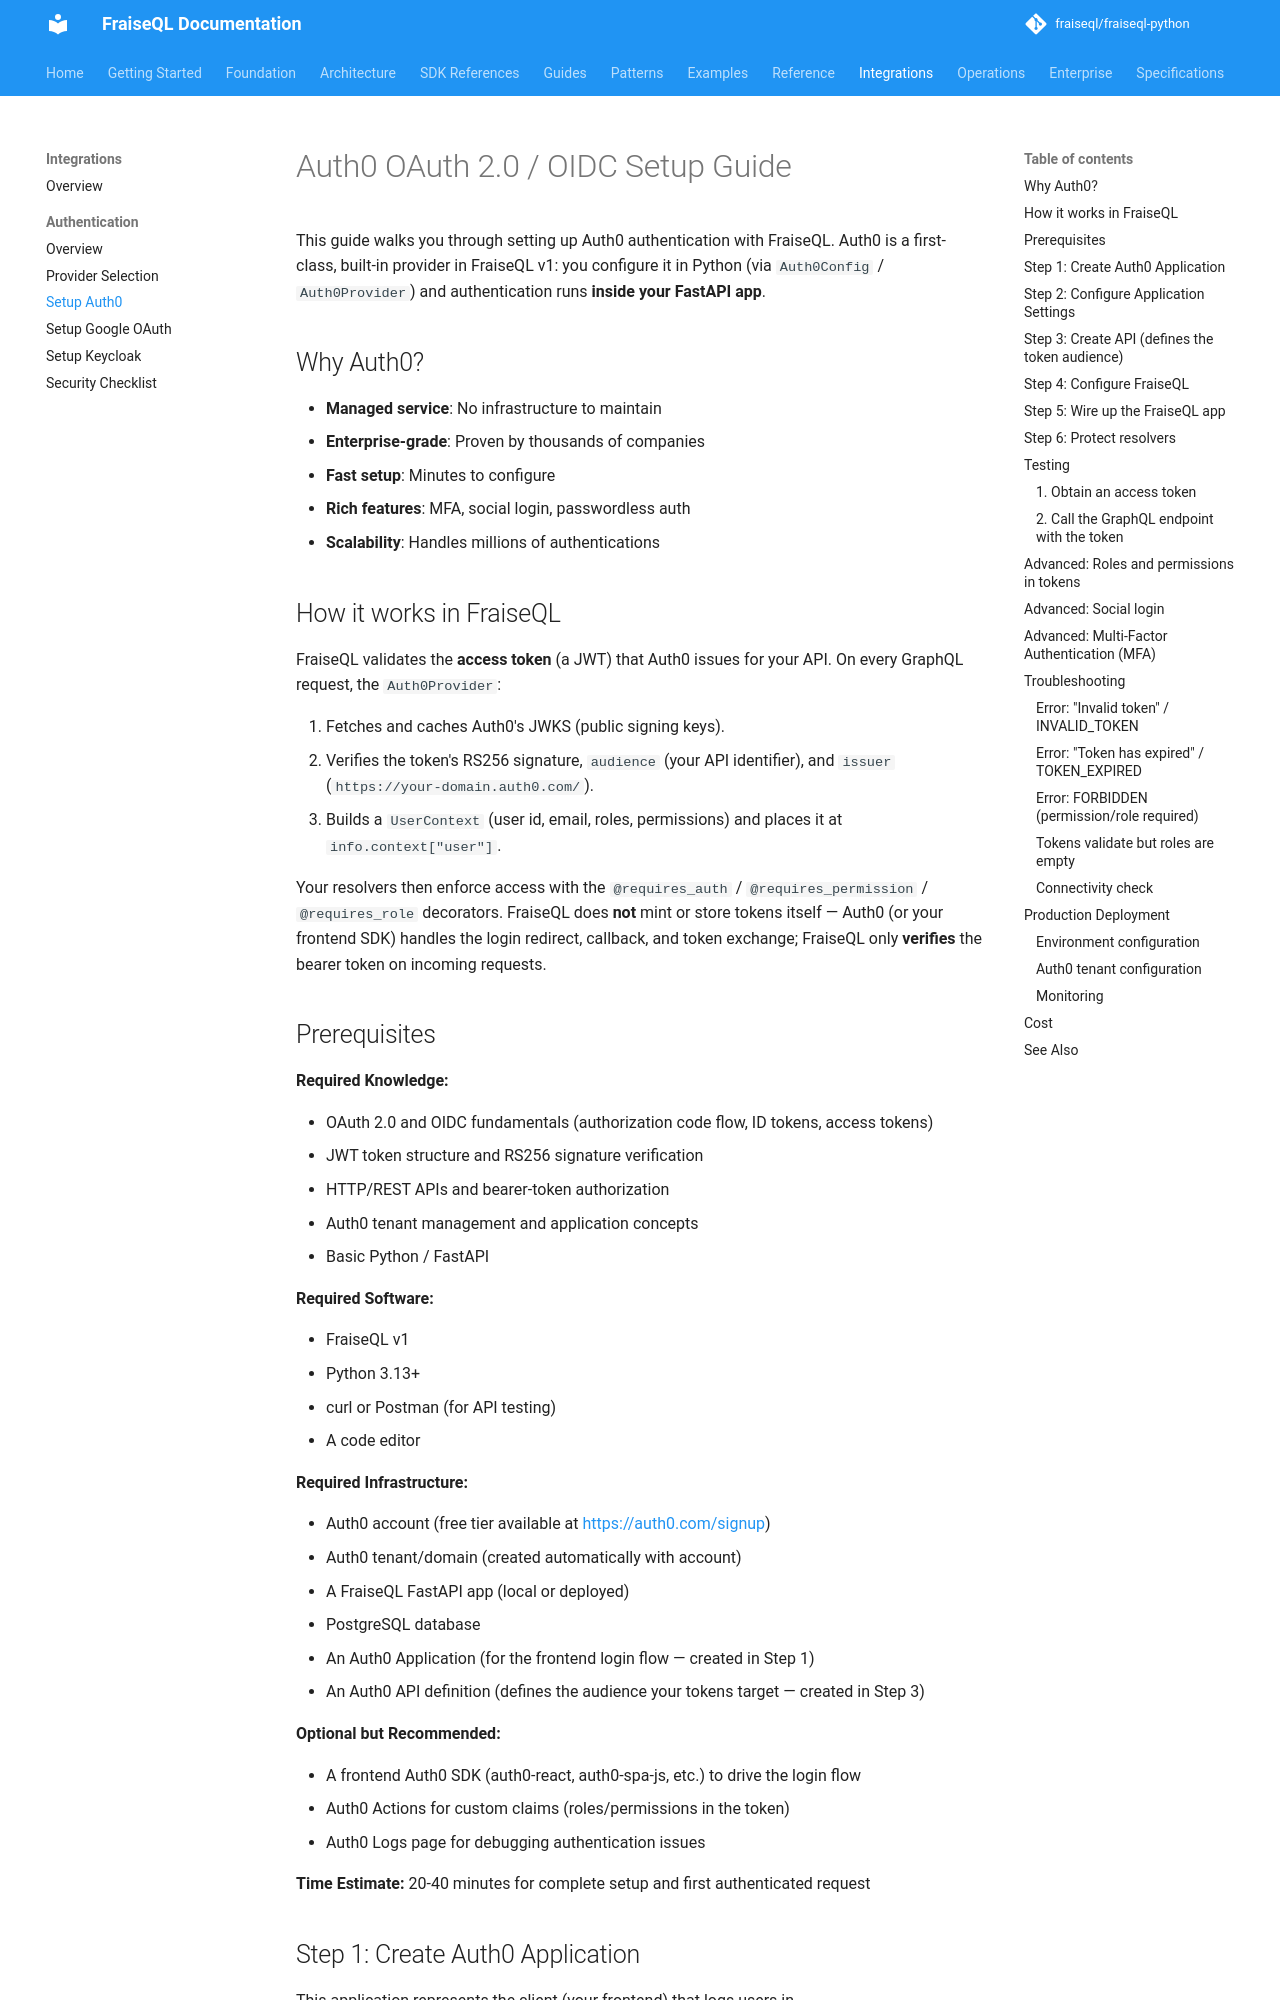

repository: fraiseql/fraiseql-python · page: integrations/authentication/setup-auth0/index.html · generator: mkdocs

---
title: Auth0 OAuth 2.0 / OIDC Setup Guide
description: This guide walks you through setting up Auth0 authentication with FraiseQL.
keywords: ["framework", "authentication", "auth0", "oidc", "jwt", "fastapi"]
tags: ["documentation", "reference"]
---

# Auth0 OAuth 2.0 / OIDC Setup Guide

This guide walks you through setting up Auth0 authentication with FraiseQL. Auth0 is a
first-class, built-in provider in FraiseQL v1: you configure it in Python (via
`Auth0Config` / `Auth0Provider`) and authentication runs **inside your FastAPI app**.

## Why Auth0?

- **Managed service**: No infrastructure to maintain
- **Enterprise-grade**: Proven by thousands of companies
- **Fast setup**: Minutes to configure
- **Rich features**: MFA, social login, passwordless auth
- **Scalability**: Handles millions of authentications

## How it works in FraiseQL

FraiseQL validates the **access token** (a JWT) that Auth0 issues for your API. On every
GraphQL request, the `Auth0Provider`:

1. Fetches and caches Auth0's JWKS (public signing keys).
2. Verifies the token's RS256 signature, `audience` (your API identifier), and `issuer`
   (`https://your-domain.auth0.com/`).
3. Builds a `UserContext` (user id, email, roles, permissions) and places it at
   `info.context["user"]`.

Your resolvers then enforce access with the `@requires_auth` / `@requires_permission` /
`@requires_role` decorators. FraiseQL does **not** mint or store tokens itself — Auth0 (or
your frontend SDK) handles the login redirect, callback, and token exchange; FraiseQL only
**verifies** the bearer token on incoming requests.

## Prerequisites

**Required Knowledge:**

- OAuth 2.0 and OIDC fundamentals (authorization code flow, ID tokens, access tokens)
- JWT token structure and RS256 signature verification
- HTTP/REST APIs and bearer-token authorization
- Auth0 tenant management and application concepts
- Basic Python / FastAPI

**Required Software:**

- FraiseQL v1
- Python 3.13+
- curl or Postman (for API testing)
- A code editor

**Required Infrastructure:**

- Auth0 account (free tier available at <https://auth0.com/signup>)
- Auth0 tenant/domain (created automatically with account)
- A FraiseQL FastAPI app (local or deployed)
- PostgreSQL database
- An Auth0 Application (for the frontend login flow — created in Step 1)
- An Auth0 API definition (defines the audience your tokens target — created in Step 3)

**Optional but Recommended:**

- A frontend Auth0 SDK (auth0-react, auth0-spa-js, etc.) to drive the login flow
- Auth0 Actions for custom claims (roles/permissions in the token)
- Auth0 Logs page for debugging authentication issues

**Time Estimate:** 20-40 minutes for complete setup and first authenticated request
